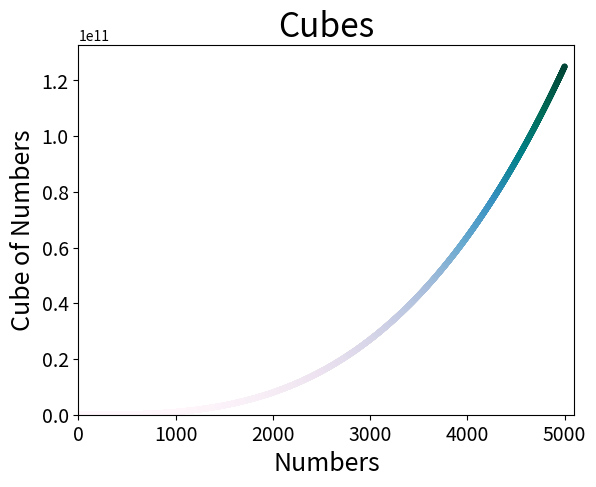

Reproduce this figure in Python.
import matplotlib.pyplot as plt

x_values = list(range(5001))
cubes = [x**3 for x in x_values]

fig, ax = plt.subplots()
ax.scatter(x_values, cubes, c=cubes, cmap=plt.cm.PuBuGn, s=10)

ax.set_title("Cubes", fontsize=24)
ax.set_xlabel('Numbers', fontsize=18)
ax.set_ylabel('Cube of Numbers', fontsize=18)

ax.tick_params(axis='both', labelsize=14)
ax.axis([0, 5100, 0, 5100**3])

plt.show()